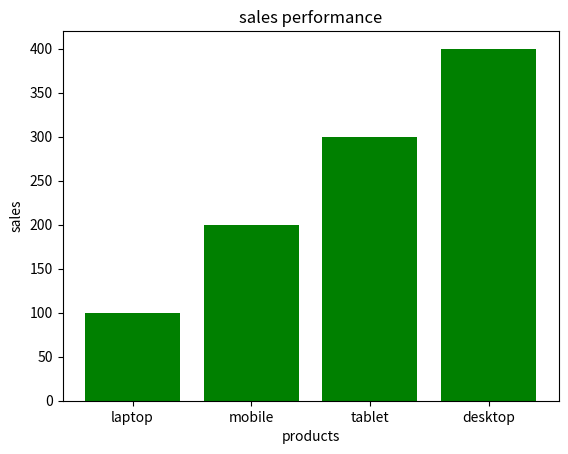

Recreate this plot in Python.
import matplotlib.pyplot as plt
products=["laptop","mobile","tablet","desktop"]
sales=[100,200,300,400]
plt.bar(products,sales,color="g")
plt.title("sales performance")
plt.xlabel("products")
plt.ylabel("sales")
plt.show()
